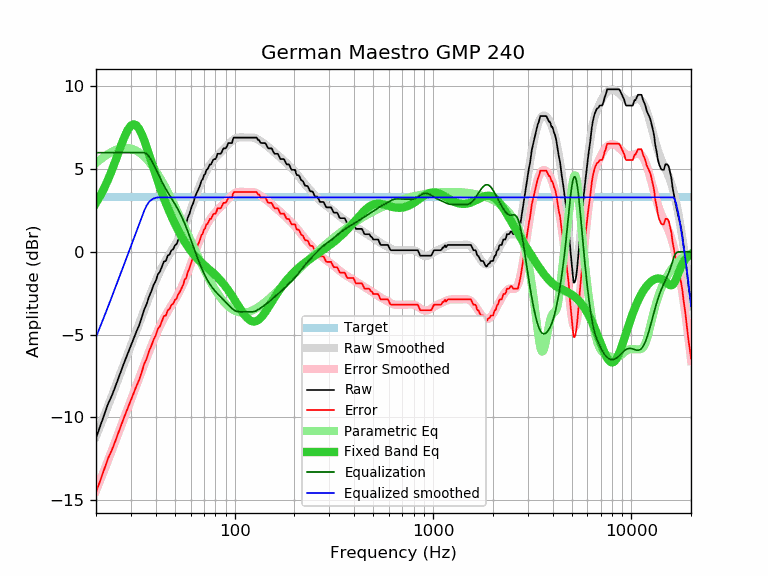

The file beside this chart, header and first rows:
frequency, raw, error, smoothed, error_smoothed, equalization, parametric_eq, equalized_raw, equalized_smoothed, target
20, -11.25, -14.54, -11.15, -14.44, 6.00, 2.95, -5.25, -5.15, 3.29
21, -10.54, -13.83, -10.52, -13.81, 6.00, 3.39, -4.54, -4.52, 3.29
22, -9.85, -13.14, -9.91, -13.20, 6.00, 3.86, -3.85, -3.91, 3.29
23, -9.19, -12.48, -9.31, -12.61, 6.00, 4.37, -3.19, -3.31, 3.29
24, -8.71, -12.00, -8.73, -12.03, 6.00, 4.91, -2.71, -2.73, 3.29
25, -8.16, -11.45, -8.18, -11.47, 6.00, 5.47, -2.16, -2.18, 3.29
26, -7.60, -10.89, -7.63, -10.93, 6.00, 6.03, -1.60, -1.63, 3.29
27, -7.07, -10.36, -7.11, -10.41, 6.00, 6.56, -1.07, -1.11, 3.29
28, -6.57, -9.86, -6.61, -9.90, 6.00, 7.03, -0.57, -0.61, 3.29
29, -6.11, -9.40, -6.12, -9.42, 6.00, 7.40, -0.11, -0.12, 3.29
30, -5.67, -8.96, -5.65, -8.95, 6.00, 7.64, 0.33, 0.35, 3.29
31, -5.25, -8.54, -5.20, -8.49, 6.00, 7.72, 0.75, 0.80, 3.29
32, -4.81, -8.10, -4.76, -8.05, 6.00, 7.64, 1.19, 1.24, 3.29
33, -4.44, -7.73, -4.33, -7.62, 6.00, 7.44, 1.56, 1.67, 3.29
34, -3.97, -7.26, -3.91, -7.21, 6.00, 7.13, 2.03, 2.09, 3.29
35, -3.48, -6.77, -3.51, -6.81, 6.00, 6.75, 2.52, 2.49, 3.29
36, -3.16, -6.45, -3.12, -6.42, 5.93, 6.33, 2.77, 2.80, 3.29
37, -2.71, -6.00, -2.75, -6.05, 5.77, 5.89, 3.06, 3.02, 3.29
38, -2.39, -5.68, -2.40, -5.69, 5.55, 5.46, 3.16, 3.15, 3.29
39, -2.01, -5.30, -2.07, -5.36, 5.29, 5.04, 3.28, 3.22, 3.29
40, -1.76, -5.05, -1.75, -5.05, 5.02, 4.64, 3.26, 3.27, 3.29
41, -1.36, -4.65, -1.46, -4.75, 4.75, 4.26, 3.40, 3.29, 3.29
42, -1.20, -4.49, -1.19, -4.48, 4.48, 3.90, 3.29, 3.29, 3.29
43, -0.88, -4.17, -0.94, -4.24, 4.24, 3.56, 3.36, 3.29, 3.29
44, -0.58, -3.87, -0.71, -4.01, 4.01, 3.24, 3.43, 3.29, 3.29
45, -0.55, -3.84, -0.50, -3.80, 3.80, 2.94, 3.25, 3.29, 3.29
46, -0.23, -3.52, -0.30, -3.60, 3.60, 2.66, 3.37, 3.29, 3.29
47, -0.15, -3.44, -0.12, -3.41, 3.41, 2.40, 3.27, 3.29, 3.29
48, 0.09, -3.20, 0.06, -3.24, 3.24, 2.15, 3.33, 3.29, 3.29
49, 0.16, -3.13, 0.23, -3.06, 3.06, 1.92, 3.22, 3.29, 3.29
50, 0.39, -2.90, 0.40, -2.89, 2.89, 1.70, 3.28, 3.29, 3.29
51, 0.48, -2.81, 0.58, -2.71, 2.71, 1.49, 3.19, 3.29, 3.29
52, 0.75, -2.54, 0.76, -2.53, 2.53, 1.30, 3.28, 3.29, 3.29
53, 0.89, -2.40, 0.96, -2.34, 2.34, 1.11, 3.23, 3.29, 3.29
54, 1.10, -2.19, 1.16, -2.14, 2.14, 0.93, 3.24, 3.29, 3.29
55, 1.30, -1.99, 1.37, -1.93, 1.93, 0.77, 3.23, 3.29, 3.29
56, 1.62, -1.67, 1.59, -1.71, 1.71, 0.61, 3.33, 3.29, 3.29
57, 1.72, -1.57, 1.81, -1.48, 1.48, 0.47, 3.20, 3.29, 3.29
58, 2.07, -1.22, 2.05, -1.25, 1.25, 0.33, 3.32, 3.29, 3.29
59, 2.26, -1.03, 2.28, -1.01, 1.01, 0.20, 3.27, 3.29, 3.29
60, 2.53, -0.76, 2.52, -0.77, 0.77, 0.08, 3.30, 3.29, 3.29
61, 2.80, -0.49, 2.76, -0.53, 0.53, -0.04, 3.33, 3.29, 3.29
62, 2.98, -0.31, 3.00, -0.30, 0.30, -0.14, 3.28, 3.29, 3.29
63, 3.31, 0.02, 3.23, -0.06, 0.06, -0.24, 3.38, 3.29, 3.29
64, 3.50, 0.21, 3.45, 0.16, -0.16, -0.33, 3.34, 3.29, 3.29
65, 3.68, 0.39, 3.67, 0.38, -0.38, -0.42, 3.31, 3.29, 3.29
66, 3.85, 0.56, 3.88, 0.58, -0.58, -0.50, 3.27, 3.29, 3.29
67, 4.05, 0.76, 4.07, 0.78, -0.78, -0.58, 3.27, 3.29, 3.29
68, 4.31, 1.02, 4.26, 0.96, -0.96, -0.65, 3.35, 3.29, 3.29
69, 4.39, 1.10, 4.43, 1.14, -1.14, -0.72, 3.26, 3.29, 3.29
70, 4.64, 1.35, 4.59, 1.30, -1.30, -0.79, 3.34, 3.29, 3.29
71, 4.71, 1.42, 4.74, 1.45, -1.45, -0.85, 3.26, 3.29, 3.29
72, 4.96, 1.67, 4.88, 1.59, -1.59, -0.91, 3.37, 3.29, 3.29
73, 4.99, 1.70, 5.01, 1.72, -1.72, -0.98, 3.27, 3.29, 3.29
74, 5.14, 1.85, 5.13, 1.84, -1.84, -1.04, 3.30, 3.29, 3.29
75, 5.29, 2.00, 5.24, 1.95, -1.95, -1.10, 3.34, 3.29, 3.29
76, 5.29, 2.00, 5.35, 2.05, -2.05, -1.16, 3.24, 3.29, 3.29
77, 5.43, 2.14, 5.44, 2.15, -2.15, -1.22, 3.28, 3.29, 3.29
78, 5.57, 2.28, 5.53, 2.23, -2.23, -1.28, 3.34, 3.29, 3.29
79, 5.61, 2.32, 5.61, 2.32, -2.32, -1.34, 3.30, 3.29, 3.29
... 553 more rows
